Run: headless pygame with SDL's dummy video driver; simulated clock (each Clock.tick advances the game by its frame time, no real sleeping); random seed 0; keys injected as events and as key.get_pressed() state; mouse plan: one left click at the window centre at the start of phase 2, then a move to the lower-right quarter at the start of phase 3.
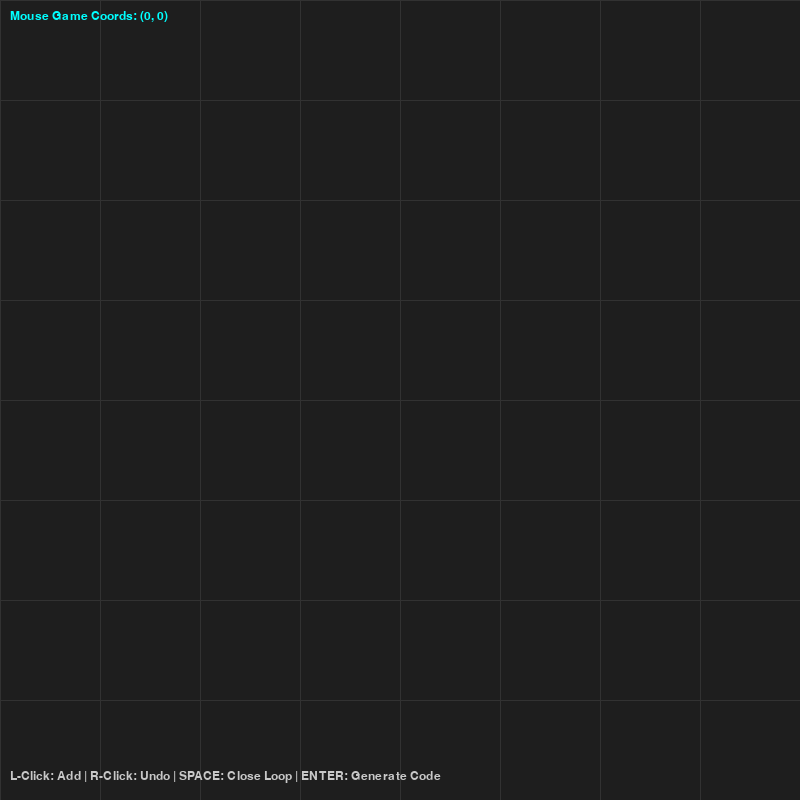
Frame 1 of 4 · flips 1–60 · no input
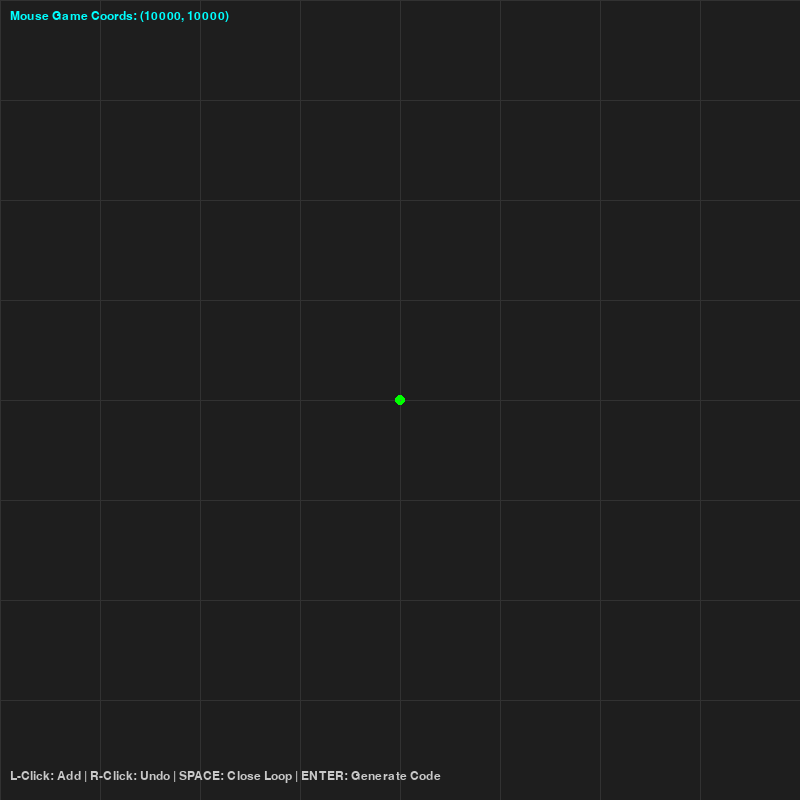
Frame 2 of 4 · flips 61–180 · clicked the window centre · tapped SPACE, RETURN · held RIGHT (→), D
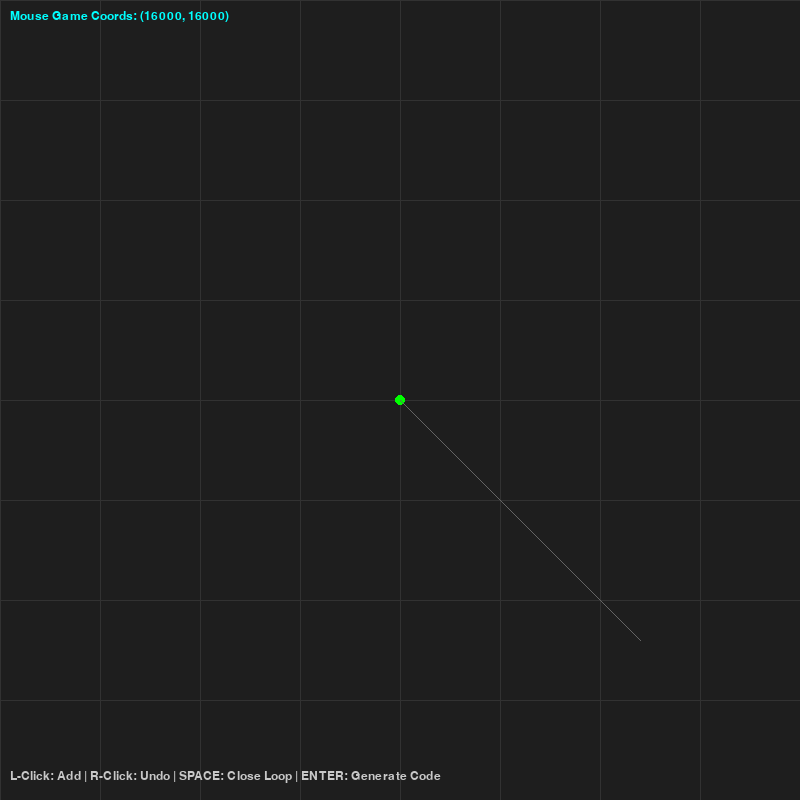
Frame 3 of 4 · flips 181–300 · moved the mouse to the lower-right quarter · held DOWN (↓), S
Frame 4 of 4 · flips 301–420 · held LEFT (←), A, UP (↑), W · screen unchanged from frame 3, image omitted

The pygame program that drew these frames:

import pygame
import sys

# --- CONFIGURATION ---
# The size of the window you draw in
WINDOW_SIZE = 800 
# The size of the actual game world (from your racing game code)
GAME_MAP_SIZE = 20000 

# Scale factor: 1 pixel on screen = 7.5 pixels in the game
SCALE = GAME_MAP_SIZE / WINDOW_SIZE

pygame.init()
screen = pygame.display.set_mode((WINDOW_SIZE, WINDOW_SIZE))
pygame.display.set_caption("Track Designer - Draw with Mouse!")
font = pygame.font.SysFont("Arial", 18)
clock = pygame.time.Clock()

points = [] # Stores the raw coordinates
closed_loop = False

def get_game_coords(screen_pos):
    """Converts screen (800x800) click to game (6000x6000) coord"""
    return (int(screen_pos[0] * SCALE), int(screen_pos[1] * SCALE))

def get_screen_coords(game_pos):
    """Converts game (6000x6000) coord back to screen for drawing"""
    return (int(game_pos[0] / SCALE), int(game_pos[1] / SCALE))

running = True
print("--- TRACK DESIGNER STARTED ---")
print("LEFT CLICK: Add Point | RIGHT CLICK: Undo | SPACE: Close Loop | ENTER: Print Code")

while running:
    screen.fill((30, 30, 30)) # Dark background
    
    # Draw Grid (Optional, helps with alignment)
    for i in range(0, WINDOW_SIZE, 100):
        pygame.draw.line(screen, (50, 50, 50), (i, 0), (i, WINDOW_SIZE))
        pygame.draw.line(screen, (50, 50, 50), (0, i), (WINDOW_SIZE, i))

    mx, my = pygame.mouse.get_pos()

    # Events
    for event in pygame.event.get():
        if event.type == pygame.QUIT:
            running = False
            
        elif event.type == pygame.MOUSEBUTTONDOWN:
            if event.button == 1: # Left Click
                if not closed_loop:
                    points.append(get_game_coords((mx, my)))
            elif event.button == 3: # Right Click
                if len(points) > 0:
                    points.pop()
                    closed_loop = False

        elif event.type == pygame.KEYDOWN:
            if event.key == pygame.K_SPACE: # Close Loop
                if len(points) > 2:
                    # Make sure the last point is exactly the start point
                    if points[-1] != points[0]:
                        points.append(points[0])
                    closed_loop = True
            
            if event.key == pygame.K_RETURN: # Print Code
                print("\n" + "="*40)
                print("COPY THIS LIST INTO YOUR GAME CODE:")
                print("="*40)
                print("points = [")
                for p in points:
                    print(f"    {p},")
                print("]")
                print("="*40 + "\n")

    # --- DRAWING ---
    
    # Draw the lines connecting your clicks
    if len(points) > 0:
        # Draw points
        for i, p in enumerate(points):
            sp = get_screen_coords(p)
            color = (0, 255, 0) if i == 0 else (255, 255, 255) # Start point is Green
            pygame.draw.circle(screen, color, sp, 5)
            
        # Draw lines
        if len(points) > 1:
            screen_points = [get_screen_coords(p) for p in points]
            pygame.draw.lines(screen, (255, 255, 0), False, screen_points, 2)
            
        # Draw "Rubber band" line to mouse cursor (preview)
        if not closed_loop:
            last_sp = get_screen_coords(points[-1])
            pygame.draw.line(screen, (100, 100, 100), last_sp, (mx, my), 1)

    # UI Text
    coord_text = f"Mouse Game Coords: {get_game_coords((mx, my))}"
    instr_text = "L-Click: Add | R-Click: Undo | SPACE: Close Loop | ENTER: Generate Code"
    
    screen.blit(font.render(coord_text, True, (0, 255, 255)), (10, 10))
    screen.blit(font.render(instr_text, True, (200, 200, 200)), (10, WINDOW_SIZE - 30))

    pygame.display.flip()
    clock.tick(60)

pygame.quit()
